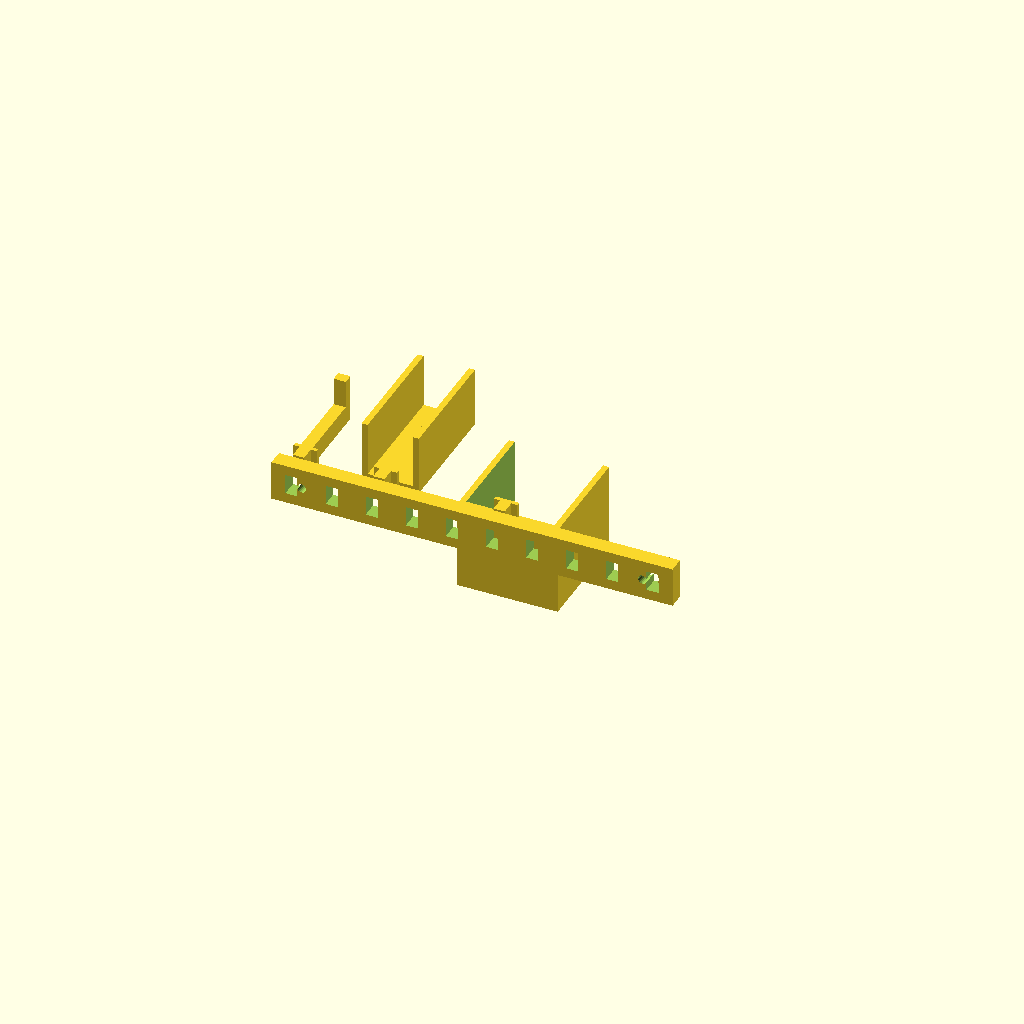
Cell 1: rendered with the file's own defaults.
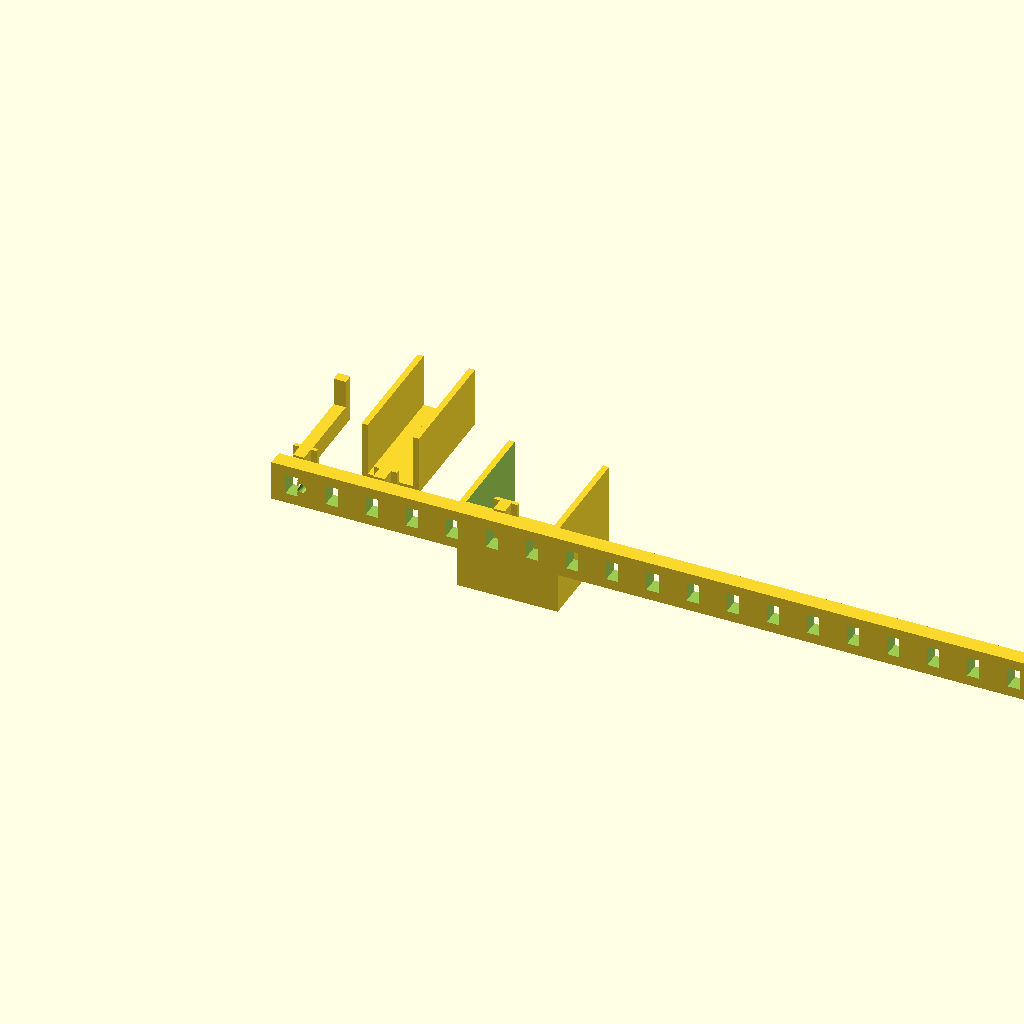
Cell 2 — RAIL_W set to 400, the other parameters unchanged.
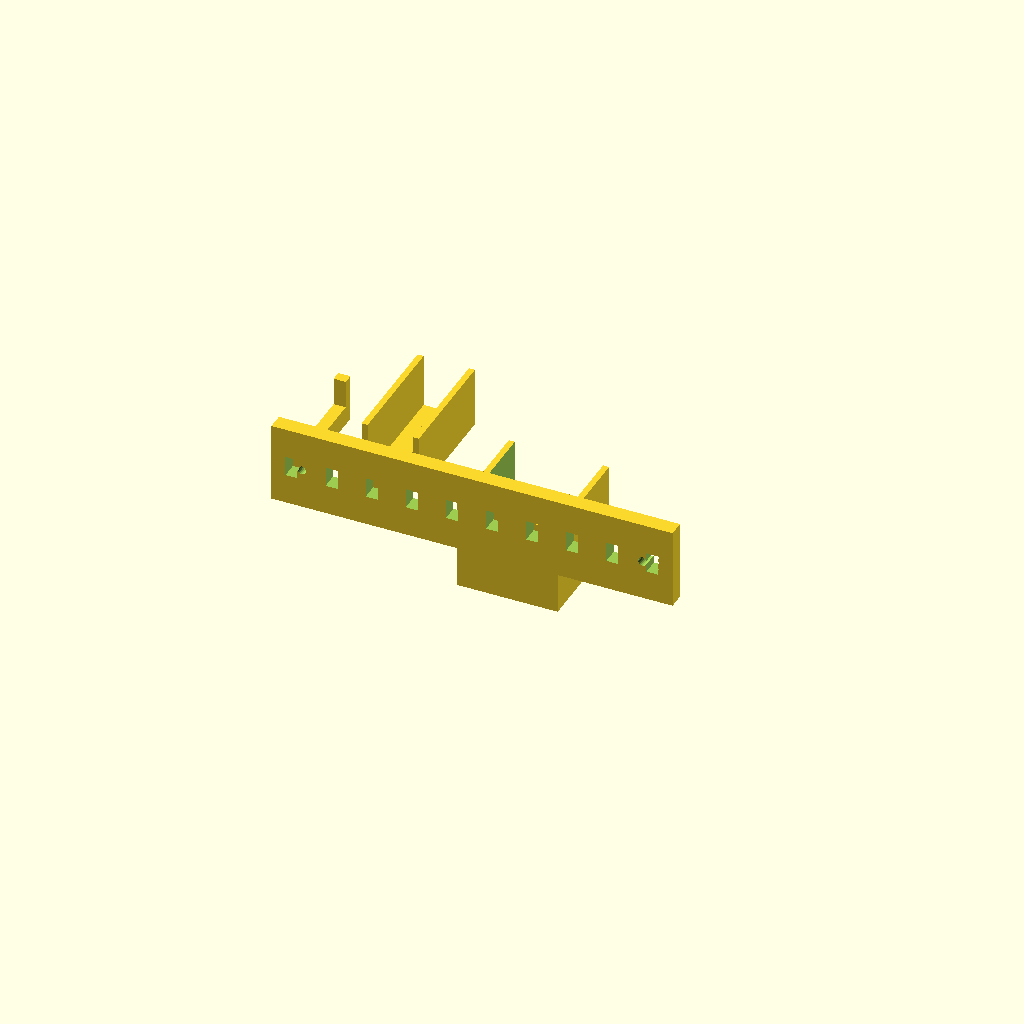
Cell 3 — RAIL_H set to 40, the other parameters unchanged.
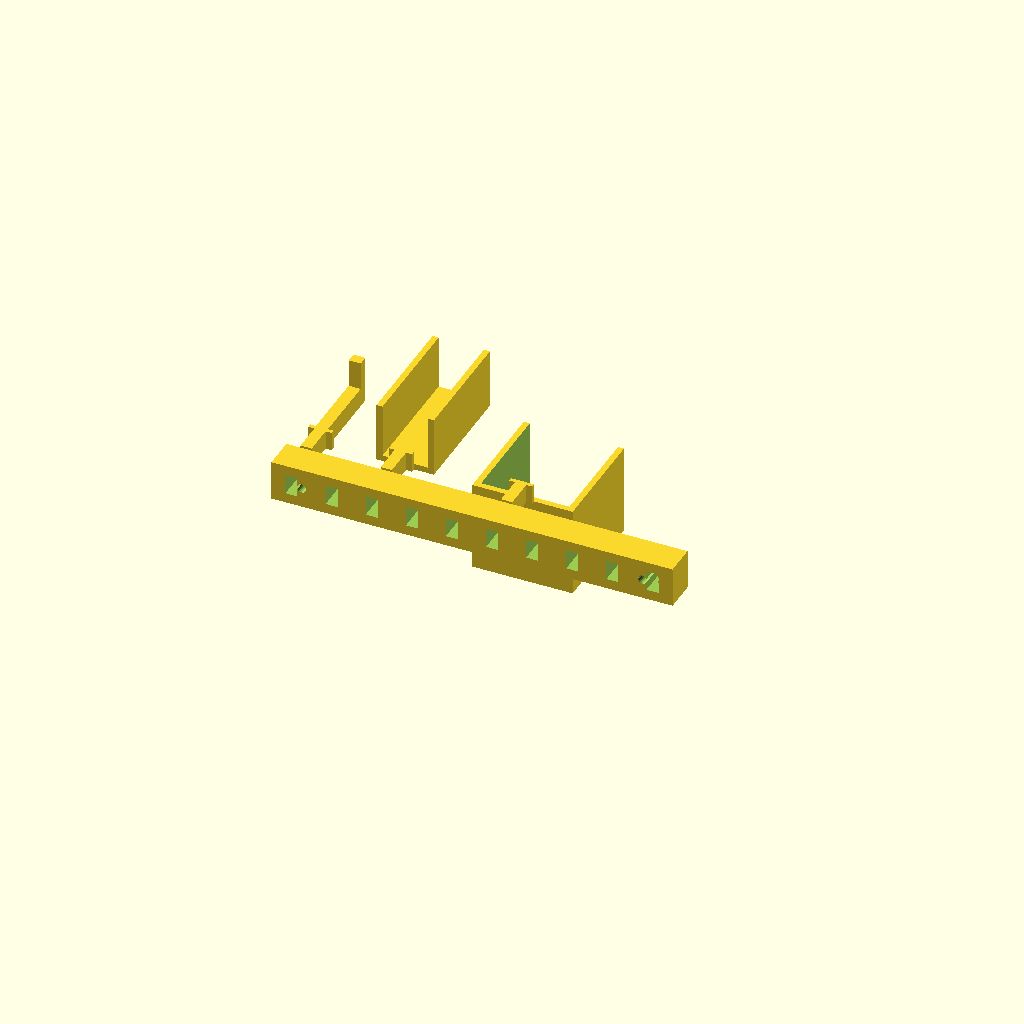
Cell 4: RAIL_T = 16 (everything else at default).
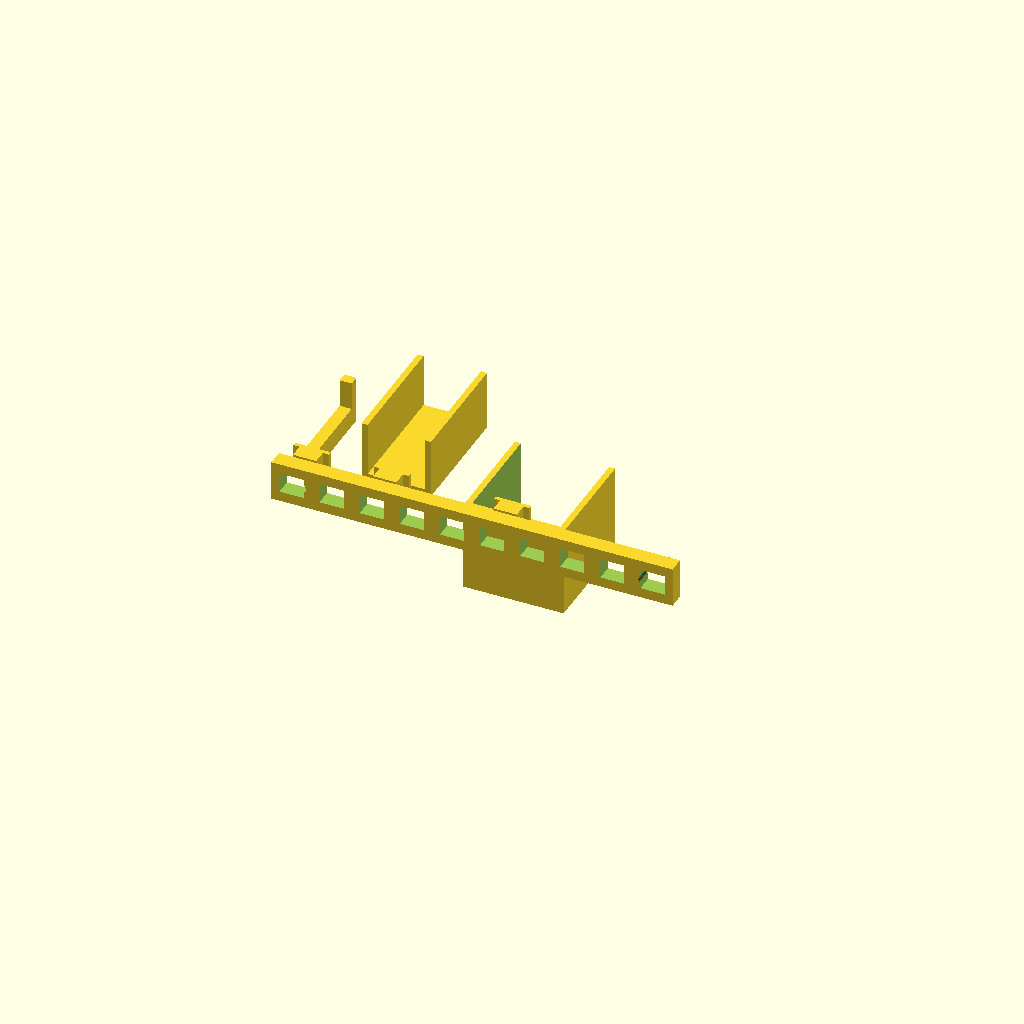
Cell 5: SLOT_W = 12 (everything else at default).
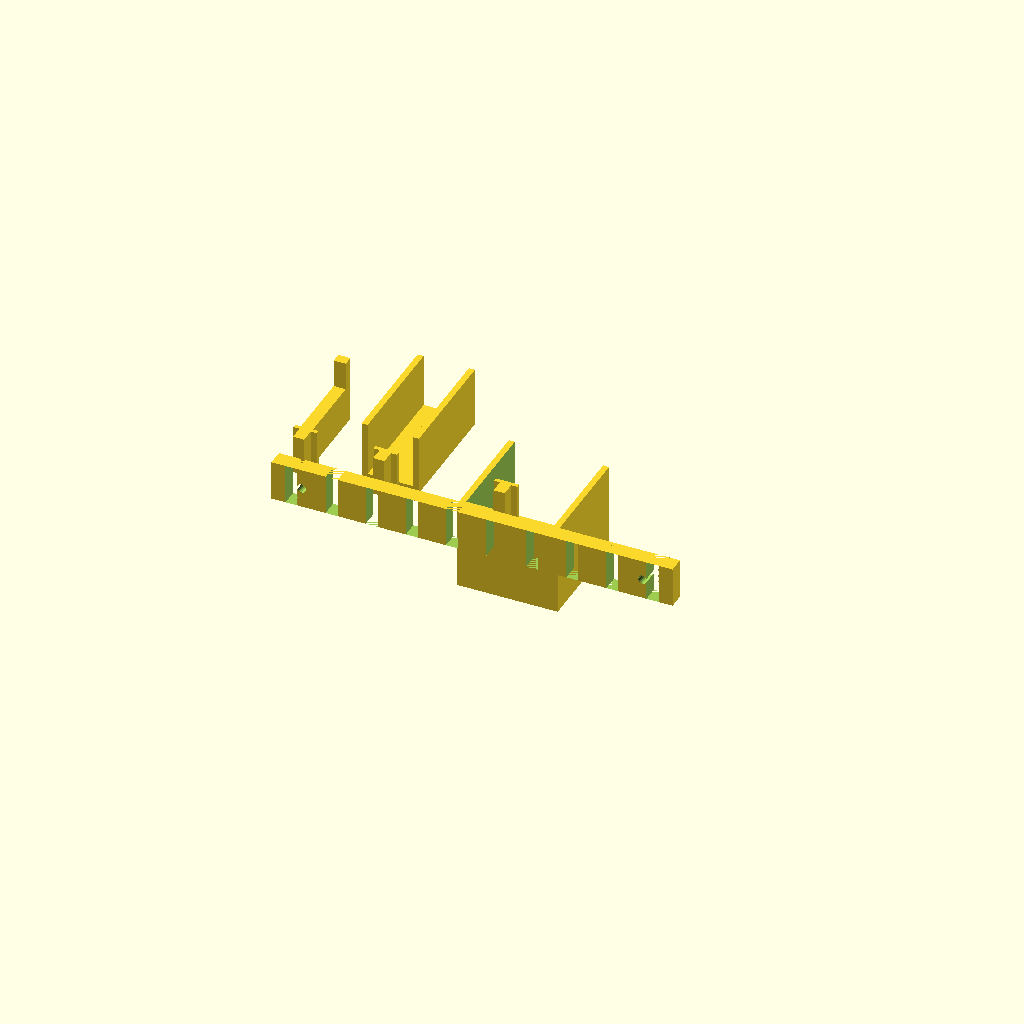
Cell 6: SLOT_H = 20 (everything else at default).
All cells are drawn from one camera (rotation 55°, 0°, 25°, orthographic, colour scheme Cornfield), so only the parameter changes between them.
OpenSCAD source file models/tools/wall_mount_organizer.scad:
// Pegboard-Style Wall Mount Organizer System
// Modular: hooks, shelves, bins — all click into same rail
// PETG (recommended) or PLA — 0.2mm, 4 walls, 20% infill
// One 200mm rail + mix of attachments

RAIL_W   = 200;
RAIL_H   = 20;
RAIL_T   = 8;
SLOT_W   = 6;
SLOT_H   = 10;
SLOT_PITCH = 20;   // Center-to-center spacing
WALL_T   = 3.0;
SCREW_D  = 4.5;   // M4 wall screws

// Attachment lug dimensions
LUG_W    = SLOT_W - 0.4;
LUG_H    = SLOT_H - 0.5;
LUG_T    = RAIL_T + 1;

module rail() {
    difference() {
        cube([RAIL_W, RAIL_T, RAIL_H]);
        // Mounting screw holes
        for (x = [15, RAIL_W - 15])
            translate([x, RAIL_T/2, RAIL_H/2])
                rotate([90, 0, 0])
                    cylinder(d = SCREW_D, h = RAIL_T + 1, center = true, $fn = 20);
        // Slot array
        n_slots = floor((RAIL_W - SLOT_PITCH) / SLOT_PITCH);
        for (i = [0 : n_slots])
            translate([SLOT_PITCH/2 + i * SLOT_PITCH - SLOT_W/2, -1, RAIL_H/2 - SLOT_H/2])
                cube([SLOT_W, RAIL_T + 2, SLOT_H]);
    }
}

module attach_lug() {
    // T-shaped lug that slides into rail slot
    union() {
        cube([LUG_W, LUG_T, LUG_H]);
        translate([-WALL_T, LUG_T - 2, 0])
            cube([LUG_W + WALL_T*2, 2, LUG_H]);
    }
}

module single_hook() {
    union() {
        attach_lug();
        // Hook arm
        translate([LUG_W/2 - 3, LUG_T, 0]) {
            cube([6, 35, LUG_H]);
            // Upward hook tip
            translate([0, 35, 0])
                cube([6, 5, LUG_H + 14]);
        }
    }
}

module mini_shelf(shelf_d) {
    union() {
        attach_lug();
        // Shelf platform
        translate([-10, LUG_T, 0])
            cube([LUG_W + 20, shelf_d, WALL_T]);
        // Side walls
        for (x = [-10, LUG_W + 10])
            translate([x, LUG_T, 0])
                cube([WALL_T, shelf_d, 30]);
    }
}

module bin(w, d, h) {
    union() {
        attach_lug();
        translate([-(w - LUG_W)/2, LUG_T, -h])
        difference() {
            cube([w, d, h]);
            translate([WALL_T, WALL_T, WALL_T])
                cube([w - WALL_T*2, d, h]);
        }
    }
}

// Layout all components for print
rail();
translate([0, RAIL_T + 15, 0])  single_hook();
translate([40, RAIL_T + 15, 0]) mini_shelf(60);
translate([100, RAIL_T + 15, 0]) bin(50, 55, 45);
Parameter table extracted from the source (name, type, default, range or options):
RAIL_W: number, default 200
RAIL_H: number, default 20
RAIL_T: number, default 8
SLOT_W: number, default 6
SLOT_H: number, default 10
SLOT_PITCH: number, default 20
WALL_T: number, default 3
SCREW_D: number, default 4.5
